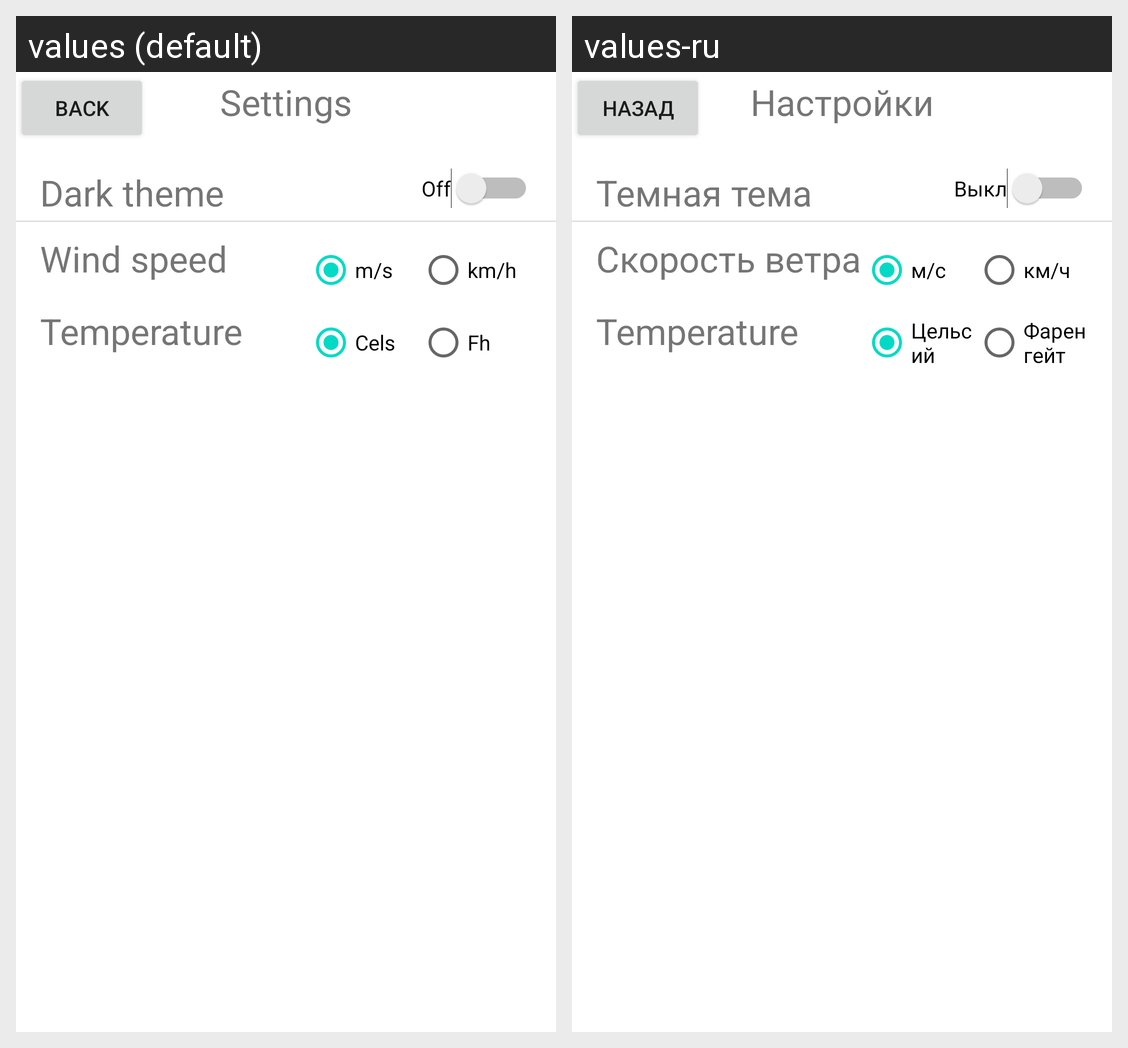

This grid shows one Android layout under two languages. Give, for every string resource on the screen, its name, the default text and each shown locale's text.
Android screen res/layout/fragment_settings.xml rendered under 2 locales, left to right: values (default), values-ru. Device: Nexus 5 (rendered at 1080×1920; each locale shown at half size, 540×960, under a caption strip naming it); theme AppTheme.
Strings drawn on this screen, with the default value and each locale's value (text and hints the layout hard-codes, and strings that could not be matched under every locale, appear in the picture but are not listed):

backButton
  values: Back
  values-ru: Назад

settings
  values: Settings
  values-ru: Настройки

textDarkTheme
  values: Dark theme
  values-ru: Темная тема

textSwitchDarkThemeOff
  values: Off
  values-ru: Выкл

wind_speed
  values: Wind speed
  values-ru: Скорость ветра

metersPerSecond
  values: m/s
  values-ru: м/с

kilometers
  values: km/h
  values-ru: км/ч

settingsTemperature
  values: Temperature
  values-ru: Temperature

settingsTextCelsius
  values: Cels
  values-ru: Цельсий

settingsTextFahrenheit
  values: Fh
  values-ru: Фаренгейт
